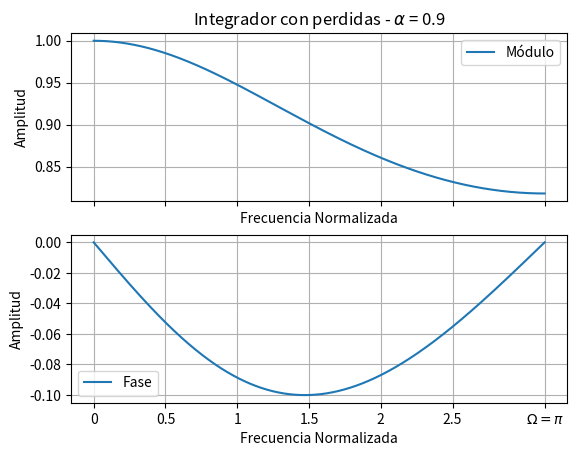
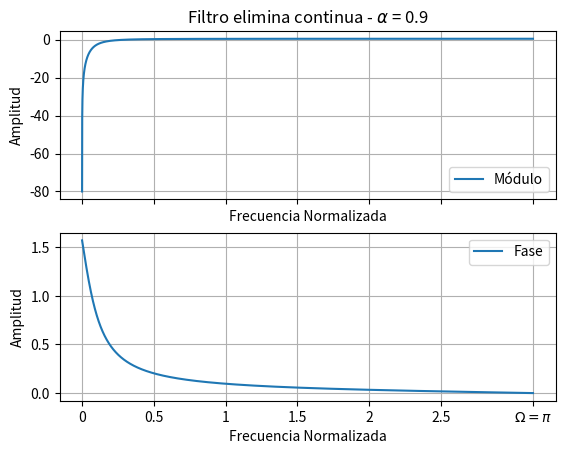
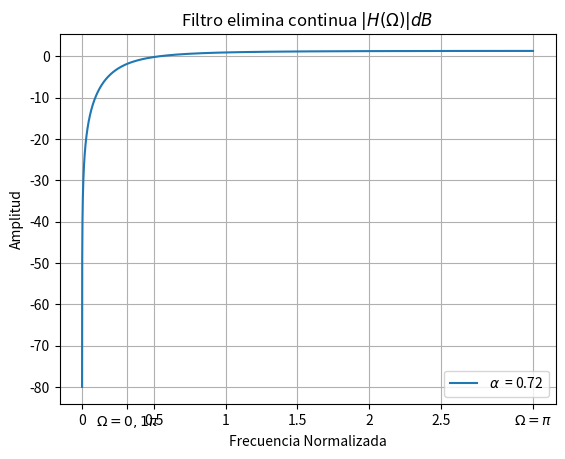

The matplotlib source for these figures, in order:
# -*- coding: utf-8 -*-
"""
Created on Mon Dec  5 21:52:20 2022

[redacted]
"""

import numpy as np
import matplotlib.pyplot as plt
import scipy.signal as sig


#%% D) Integrador con perdidas 
alfa = 0.9

num_h = [alfa, 0]
den_h = [1, -(1-alfa)]

WN = int(5*10e3) # Cantidad de puntos para la funcion Freqz

w_py, h_py = sig.freqz(num_h,den_h,worN = WN)

ph_H = np.angle(h_py)

fig, (ax1,ax2) = plt.subplots(nrows=2 , ncols=1, sharex=True)
ax1.plot(w_py, np.abs(h_py), label = "Módulo")
ax2.plot(w_py, ph_H, label = "Fase")
ax1.set_title("Integrador con perdidas - $\\alpha$ = 0.9")# bug, alpha se pone con doble \\
ax1.set_xlabel("Frecuencia Normalizada")
ax1.set_ylabel("Amplitud")
ax2.set_xlabel("Frecuencia Normalizada")
ax2.set_ylabel("Amplitud")
ax1.set_xticks([0, 0.5, 1, 1.5, 2, 2.5, np.pi])
ax1.set_xticklabels(['0','0.5','1','1.5','2','2.5','$\Omega = \pi $'])
ax1.grid()
ax2.grid()
ax1.legend()
ax2.legend()

#%% E) 

alfa = 0.9
W_0 = np.pi/10 # frecuencia de interes

num_h = [1, -1]
den_h = [1, -alfa]

WN = int(5*10e3) # Cantidad de puntos para la funcion Freqz

w_py, h_py = sig.freqz(num_h,den_h,worN = WN)

h_py_v = np.abs(h_py)
h_py_db = 20*np.log10(np.maximum(np.abs(h_py), 1e-4))
ph_H = np.angle(h_py)
ph_H[0] = np.pi/2

# plot
fig, (ax1,ax2) = plt.subplots(nrows=2 , ncols=1, sharex=True)
ax1.plot(w_py, h_py_db, label = "Módulo")
ax2.plot(w_py, ph_H, label = "Fase")
ax1.set_title("Filtro elimina continua - $\\alpha$ = 0.9")# bug, alpha se pone con doble \\
ax1.set_xlabel("Frecuencia Normalizada")
ax1.set_ylabel("Amplitud")
ax2.set_xlabel("Frecuencia Normalizada")
ax2.set_ylabel("Amplitud")
ax1.set_xticks([0, 0.5, 1, 1.5, 2, 2.5, np.pi])
ax1.set_xticklabels(['0','0.5','1','1.5','2','2.5','$\Omega = \pi $'])
ax1.grid()
ax2.grid()
ax1.legend()
ax2.legend()

#%% parte 2
index_w01 = np.where(w_py > W_0)[0] # me guardo el index donde la frecuencia es 0.1Pi
# nunca toco los extremos de alfa=1 y alfa=0
K = np.linspace(0.99,0.01,num=99) #inicio, final, numero de puntos intermedios

for i in K:
    num_h = [1, -1]
    den_h = [1, -i]
    w_py, h_py = sig.freqz(num_h,den_h,worN = WN)
    h_py_db = 20*np.log10(np.maximum(np.abs(h_py), 1e-4))
    
    # si hay 3db de diferencia, mostrama el k
    if(h_py_db[-1] - h_py_db[index_w01[0]] > 3):
        print(h_py_db[-1] - h_py_db[index_w01[0]])
        print("El alfa que da -3dB en la frecuencia elegida es:",i)
        break

fig, (ax1) = plt.subplots(nrows=1 , ncols=1, sharex=True)

ax1.plot(w_py,h_py_db, label= '$\\alpha$  = {:.2}'.format(i))
ax1.set_xticks([0, np.pi/10, 0.5, 1, 1.5, 2, 2.5, np.pi])
ax1.set_xticklabels(['0','$\Omega = 0,1\pi$','0.5','1','1.5','2','2.5','$\Omega = \pi $'])
ax1.set_title("Filtro elimina continua $|H(\Omega)|dB$")
ax1.set_xlabel("Frecuencia Normalizada")
ax1.set_ylabel("Amplitud")
ax1.legend()
ax1.grid()


